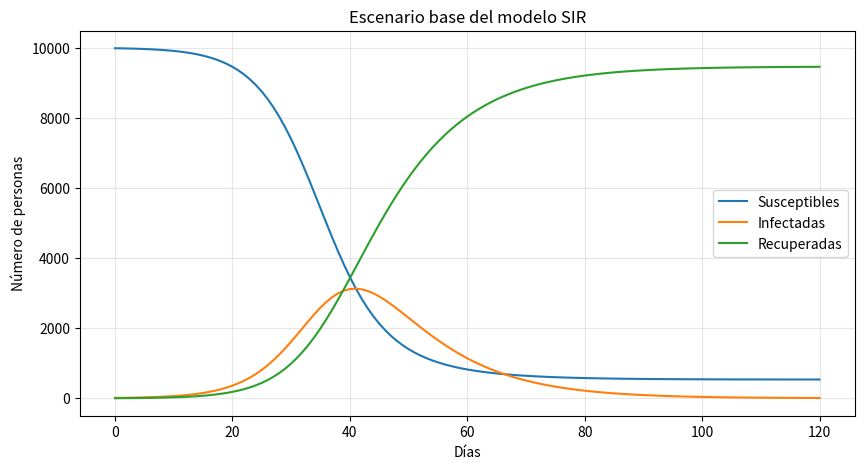
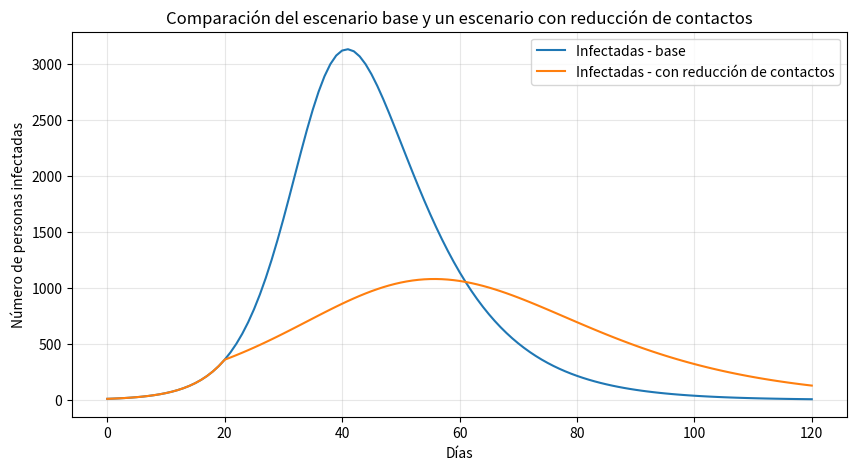
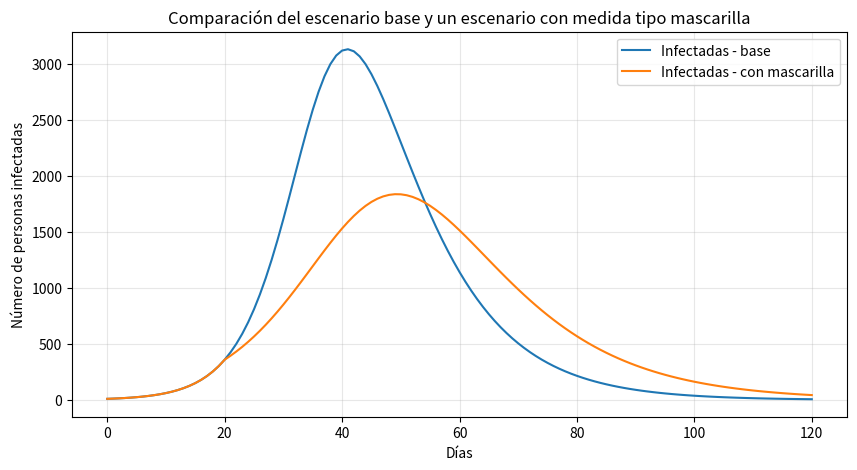
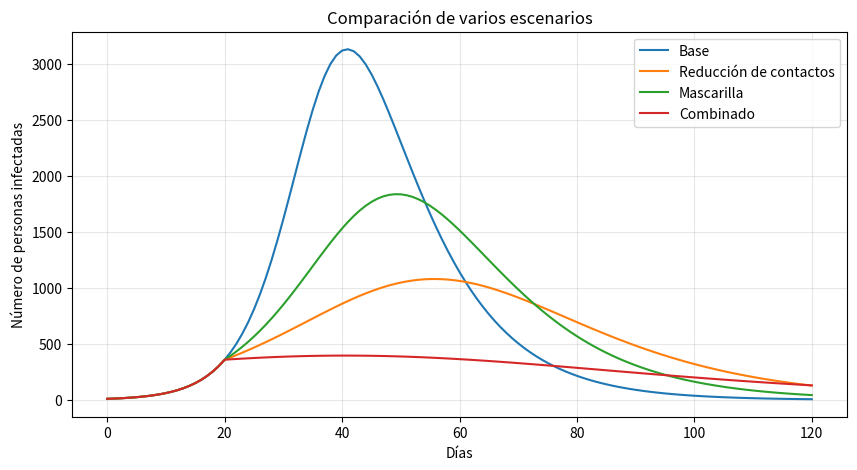

Write Python code to recreate these figures, in order.

# 4. Librerías necesarias
# Esta celda importa las herramientas que vamos a usar.
# No hace falta modificar nada.

import numpy as np
import matplotlib.pyplot as plt



def simulate_sir(
    population=10000,
    initial_infected=10,
    beta=0.30,
    gamma=0.10,
    days=120,
    lockdown_start=None,
    lockdown_reduction=0.0,
    mask_start=None,
    mask_effect=0.0
):
    """
    Modelo SIR discreto y simple.

    Parámetros:
    - population: tamaño de la población
    - initial_infected: personas infectadas al inicio
    - beta: tasa base de transmisión
    - gamma: tasa de recuperación diaria
    - days: duración de la simulación
    - lockdown_start: día en que empieza una reducción de contactos
    - lockdown_reduction: proporción de reducción del contacto (0 a 1)
    - mask_start: día en que empieza la medida tipo mascarilla
    - mask_effect: proporción de reducción adicional de la transmisión (0 a 1)
    """

    S = np.zeros(days + 1)
    I = np.zeros(days + 1)
    R = np.zeros(days + 1)

    S[0] = population - initial_infected
    I[0] = initial_infected
    R[0] = 0

    for t in range(days):
        effective_beta = beta

        if lockdown_start is not None and t >= lockdown_start:
            effective_beta *= (1 - lockdown_reduction)

        if mask_start is not None and t >= mask_start:
            effective_beta *= (1 - mask_effect)

        new_infections = effective_beta * S[t] * I[t] / population
        new_recoveries = gamma * I[t]

        new_infections = min(new_infections, S[t])
        new_recoveries = min(new_recoveries, I[t])

        S[t + 1] = S[t] - new_infections
        I[t + 1] = I[t] + new_infections - new_recoveries
        R[t + 1] = R[t] + new_recoveries

    return {
        "days": np.arange(days + 1),
        "S": S,
        "I": I,
        "R": R
    }



baseline = simulate_sir(
    population=10000,
    initial_infected=10,
    beta=0.30,
    gamma=0.10,
    days=120
)

plt.figure(figsize=(10, 5))
plt.plot(baseline["days"], baseline["S"], label="Susceptibles")
plt.plot(baseline["days"], baseline["I"], label="Infectadas")
plt.plot(baseline["days"], baseline["R"], label="Recuperadas")
plt.xlabel("Días")
plt.ylabel("Número de personas")
plt.title("Escenario base del modelo SIR")
plt.legend()
plt.grid(True, alpha=0.3)
plt.show()



lockdown = simulate_sir(
    population=10000,
    initial_infected=10,
    beta=0.30,
    gamma=0.10,
    days=120,
    lockdown_start=20,
    lockdown_reduction=0.45
)

plt.figure(figsize=(10, 5))
plt.plot(baseline["days"], baseline["I"], label="Infectadas - base")
plt.plot(lockdown["days"], lockdown["I"], label="Infectadas - con reducción de contactos")
plt.xlabel("Días")
plt.ylabel("Número de personas infectadas")
plt.title("Comparación del escenario base y un escenario con reducción de contactos")
plt.legend()
plt.grid(True, alpha=0.3)
plt.show()



mask = simulate_sir(
    population=10000,
    initial_infected=10,
    beta=0.30,
    gamma=0.10,
    days=120,
    mask_start=20,
    mask_effect=0.30
)

plt.figure(figsize=(10, 5))
plt.plot(baseline["days"], baseline["I"], label="Infectadas - base")
plt.plot(mask["days"], mask["I"], label="Infectadas - con mascarilla")
plt.xlabel("Días")
plt.ylabel("Número de personas infectadas")
plt.title("Comparación del escenario base y un escenario con medida tipo mascarilla")
plt.legend()
plt.grid(True, alpha=0.3)
plt.show()



combined = simulate_sir(
    population=10000,
    initial_infected=10,
    beta=0.30,
    gamma=0.10,
    days=120,
    lockdown_start=20,
    lockdown_reduction=0.45,
    mask_start=20,
    mask_effect=0.30
)

plt.figure(figsize=(10, 5))
plt.plot(baseline["days"], baseline["I"], label="Base")
plt.plot(lockdown["days"], lockdown["I"], label="Reducción de contactos")
plt.plot(mask["days"], mask["I"], label="Mascarilla")
plt.plot(combined["days"], combined["I"], label="Combinado")
plt.xlabel("Días")
plt.ylabel("Número de personas infectadas")
plt.title("Comparación de varios escenarios")
plt.legend()
plt.grid(True, alpha=0.3)
plt.show()



def summarise_results(simulation):
    peak_day = int(np.argmax(simulation["I"]))
    peak_infected = float(np.max(simulation["I"]))
    final_recovered = float(simulation["R"][-1])
    return {
        "día del pico": peak_day,
        "pico de infectadas": round(peak_infected, 1),
        "recuperadas al final": round(final_recovered, 1)
    }

summary = {
    "Base": summarise_results(baseline),
    "Reducción de contactos": summarise_results(lockdown),
    "Mascarilla": summarise_results(mask),
    "Combinado": summarise_results(combined)
}

summary
